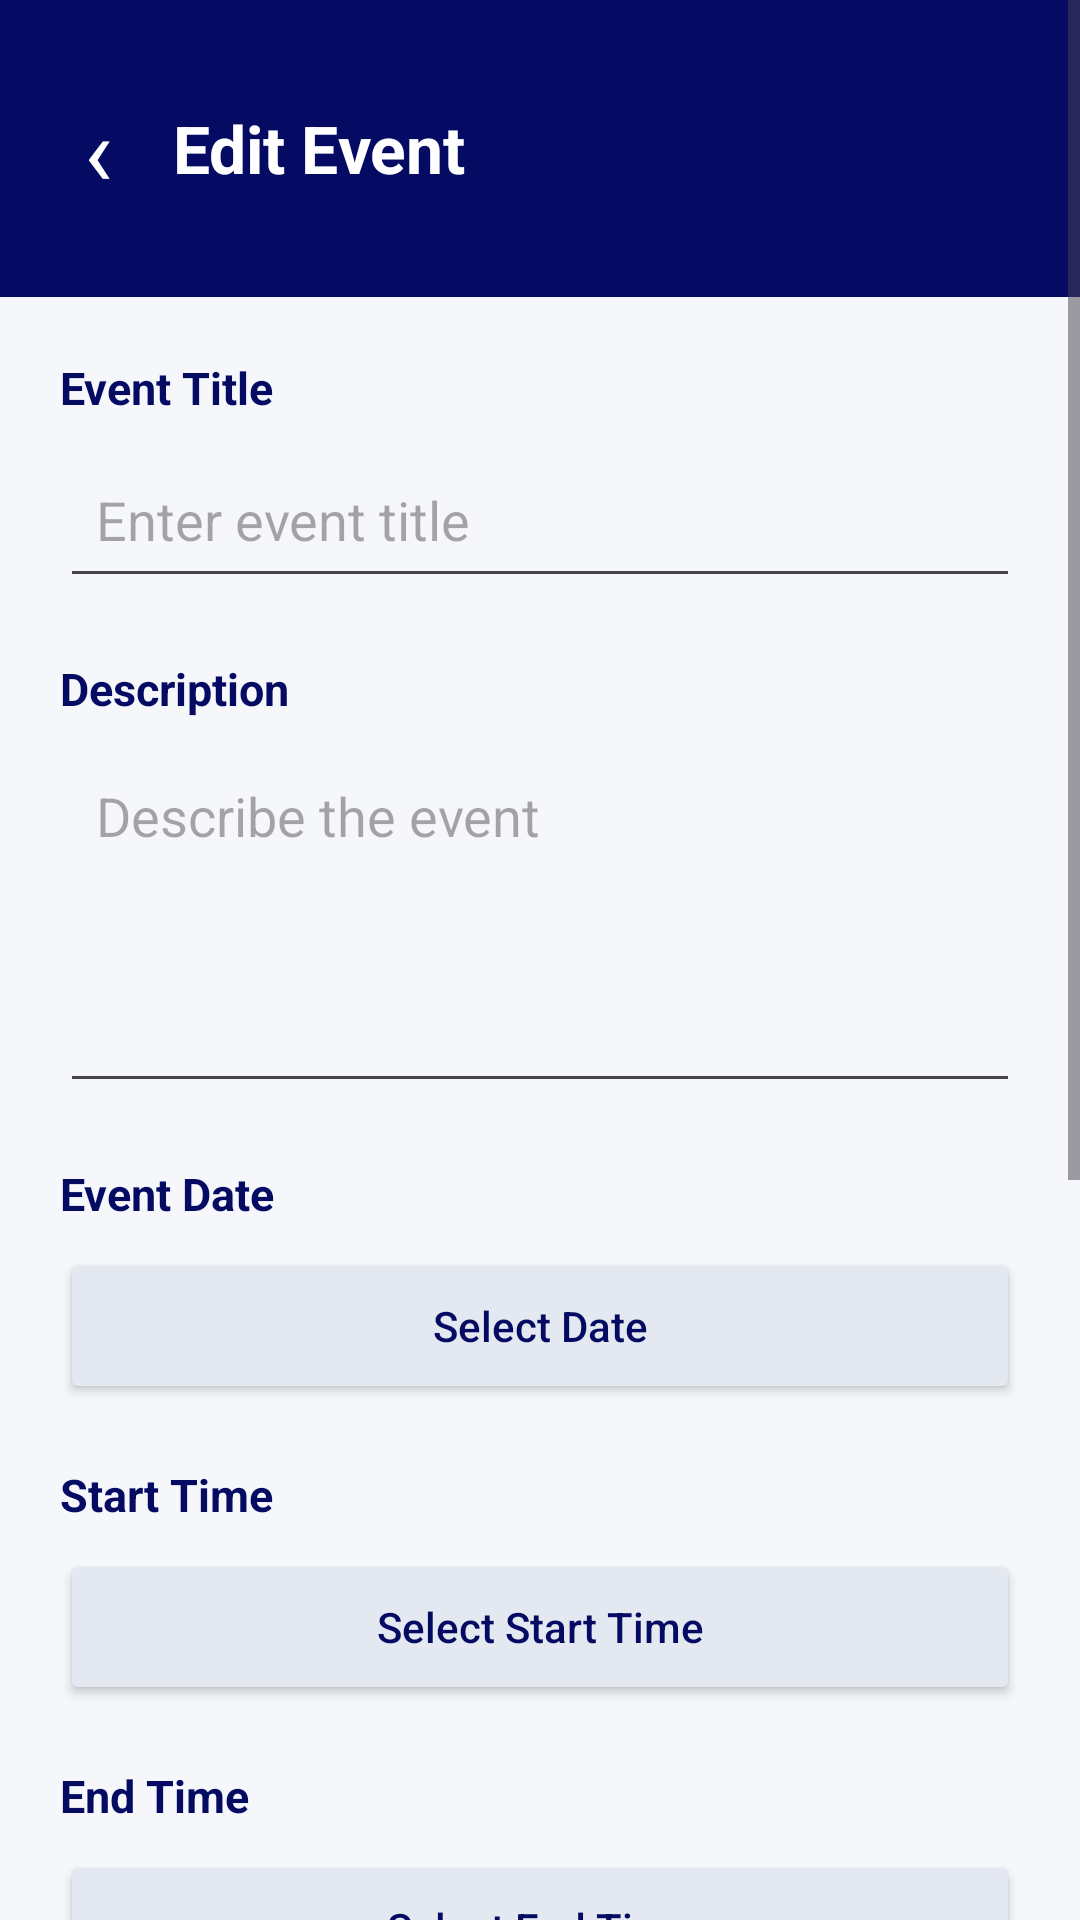

This screen was rendered from an Android layout file. Write that file and the resources it references.
<!-- AndroidManifest.xml: application theme Theme.TshwaneConnect -->
<!-- res/layout/activity_edit_event.xml -->
<?xml version="1.0" encoding="utf-8"?>
<ScrollView xmlns:android="http://schemas.android.com/apk/res/android"
    android:layout_width="match_parent"
    android:layout_height="match_parent"
    android:background="#F5F7FB"
    android:fillViewport="true">

    <LinearLayout
        android:layout_width="match_parent"
        android:layout_height="wrap_content"
        android:orientation="vertical">

        
        <LinearLayout
            android:layout_width="match_parent"
            android:layout_height="wrap_content"
            android:background="#050B63"
            android:gravity="center_vertical"
            android:orientation="horizontal"
            android:padding="20dp">

            <TextView
                android:id="@+id/btnBackEditEvent"
                android:layout_width="wrap_content"
                android:layout_height="wrap_content"
                android:contentDescription="Go back"
                android:padding="8dp"
                android:text="‹"
                android:textColor="#FFFFFF"
                android:textSize="32sp" />

            <TextView
                android:layout_width="wrap_content"
                android:layout_height="wrap_content"
                android:layout_marginStart="12dp"
                android:text="Edit Event"
                android:textColor="#FFFFFF"
                android:textSize="22sp"
                android:textStyle="bold" />

        </LinearLayout>

        
        <LinearLayout
            android:layout_width="match_parent"
            android:layout_height="wrap_content"
            android:orientation="vertical"
            android:padding="20dp">

            
            <TextView
                android:layout_width="match_parent"
                android:layout_height="wrap_content"
                android:text="Event Title"
                android:textColor="#050B63"
                android:textSize="15sp"
                android:textStyle="bold" />

            <EditText
                android:id="@+id/etEditEventTitle"
                android:layout_width="match_parent"
                android:layout_height="wrap_content"
                android:layout_marginTop="8dp"
                android:hint="Enter event title"
                android:inputType="textCapSentences"
                android:minHeight="52dp"
                android:padding="12dp"
                android:singleLine="true" />

            
            <TextView
                android:layout_width="match_parent"
                android:layout_height="wrap_content"
                android:layout_marginTop="20dp"
                android:text="Description"
                android:textColor="#050B63"
                android:textSize="15sp"
                android:textStyle="bold" />

            <EditText
                android:id="@+id/etEditEventDescription"
                android:layout_width="match_parent"
                android:layout_height="120dp"
                android:layout_marginTop="8dp"
                android:gravity="top|start"
                android:hint="Describe the event"
                android:inputType="textCapSentences|textMultiLine"
                android:padding="12dp" />

            
            <TextView
                android:layout_width="match_parent"
                android:layout_height="wrap_content"
                android:layout_marginTop="20dp"
                android:text="Event Date"
                android:textColor="#050B63"
                android:textSize="15sp"
                android:textStyle="bold" />

            <Button
                android:id="@+id/btnEditEventDate"
                android:layout_width="match_parent"
                android:layout_height="52dp"
                android:layout_marginTop="8dp"
                android:backgroundTint="#E4E8F0"
                android:text="Select Date"
                android:textAllCaps="false"
                android:textColor="#050B63" />

            
            <TextView
                android:layout_width="match_parent"
                android:layout_height="wrap_content"
                android:layout_marginTop="20dp"
                android:text="Start Time"
                android:textColor="#050B63"
                android:textSize="15sp"
                android:textStyle="bold" />

            <Button
                android:id="@+id/btnEditStartTime"
                android:layout_width="match_parent"
                android:layout_height="52dp"
                android:layout_marginTop="8dp"
                android:backgroundTint="#E4E8F0"
                android:text="Select Start Time"
                android:textAllCaps="false"
                android:textColor="#050B63" />

            
            <TextView
                android:layout_width="match_parent"
                android:layout_height="wrap_content"
                android:layout_marginTop="20dp"
                android:text="End Time"
                android:textColor="#050B63"
                android:textSize="15sp"
                android:textStyle="bold" />

            <Button
                android:id="@+id/btnEditEndTime"
                android:layout_width="match_parent"
                android:layout_height="52dp"
                android:layout_marginTop="8dp"
                android:backgroundTint="#E4E8F0"
                android:text="Select End Time"
                android:textAllCaps="false"
                android:textColor="#050B63" />

            
            <TextView
                android:layout_width="match_parent"
                android:layout_height="wrap_content"
                android:layout_marginTop="20dp"
                android:text="Venue"
                android:textColor="#050B63"
                android:textSize="15sp"
                android:textStyle="bold" />

            <EditText
                android:id="@+id/etEditEventVenue"
                android:layout_width="match_parent"
                android:layout_height="wrap_content"
                android:layout_marginTop="8dp"
                android:hint="Enter event venue"
                android:inputType="textCapWords"
                android:minHeight="52dp"
                android:padding="12dp" />

            
            <TextView
                android:layout_width="match_parent"
                android:layout_height="wrap_content"
                android:layout_marginTop="20dp"
                android:text="Address"
                android:textColor="#050B63"
                android:textSize="15sp"
                android:textStyle="bold" />

            <EditText
                android:id="@+id/etEditEventAddress"
                android:layout_width="match_parent"
                android:layout_height="wrap_content"
                android:layout_marginTop="8dp"
                android:hint="Enter event address"
                android:inputType="textPostalAddress"
                android:minHeight="52dp"
                android:padding="12dp" />

            
            <Button
                android:id="@+id/btnSaveEventChanges"
                android:layout_width="match_parent"
                android:layout_height="54dp"
                android:layout_marginTop="32dp"
                android:backgroundTint="#050B63"
                android:text="Save Changes"
                android:textAllCaps="false"
                android:textColor="#FFFFFF"
                android:textSize="16sp" />

            
            <Button
                android:id="@+id/btnCancelEditEvent"
                android:layout_width="match_parent"
                android:layout_height="54dp"
                android:layout_marginTop="12dp"
                android:backgroundTint="#E4E8F0"
                android:text="Cancel"
                android:textAllCaps="false"
                android:textColor="#050B63"
                android:textSize="16sp" />

        </LinearLayout>

    </LinearLayout>

</ScrollView>
<!-- resources referenced by this layout -->
<resources>
  <style name="Theme.TshwaneConnect" parent="Base.Theme.TshwaneConnect" />
  <style name="Base.Theme.TshwaneConnect" parent="Theme.Material3.DayNight.NoActionBar">
          
          
      </style>
</resources>
